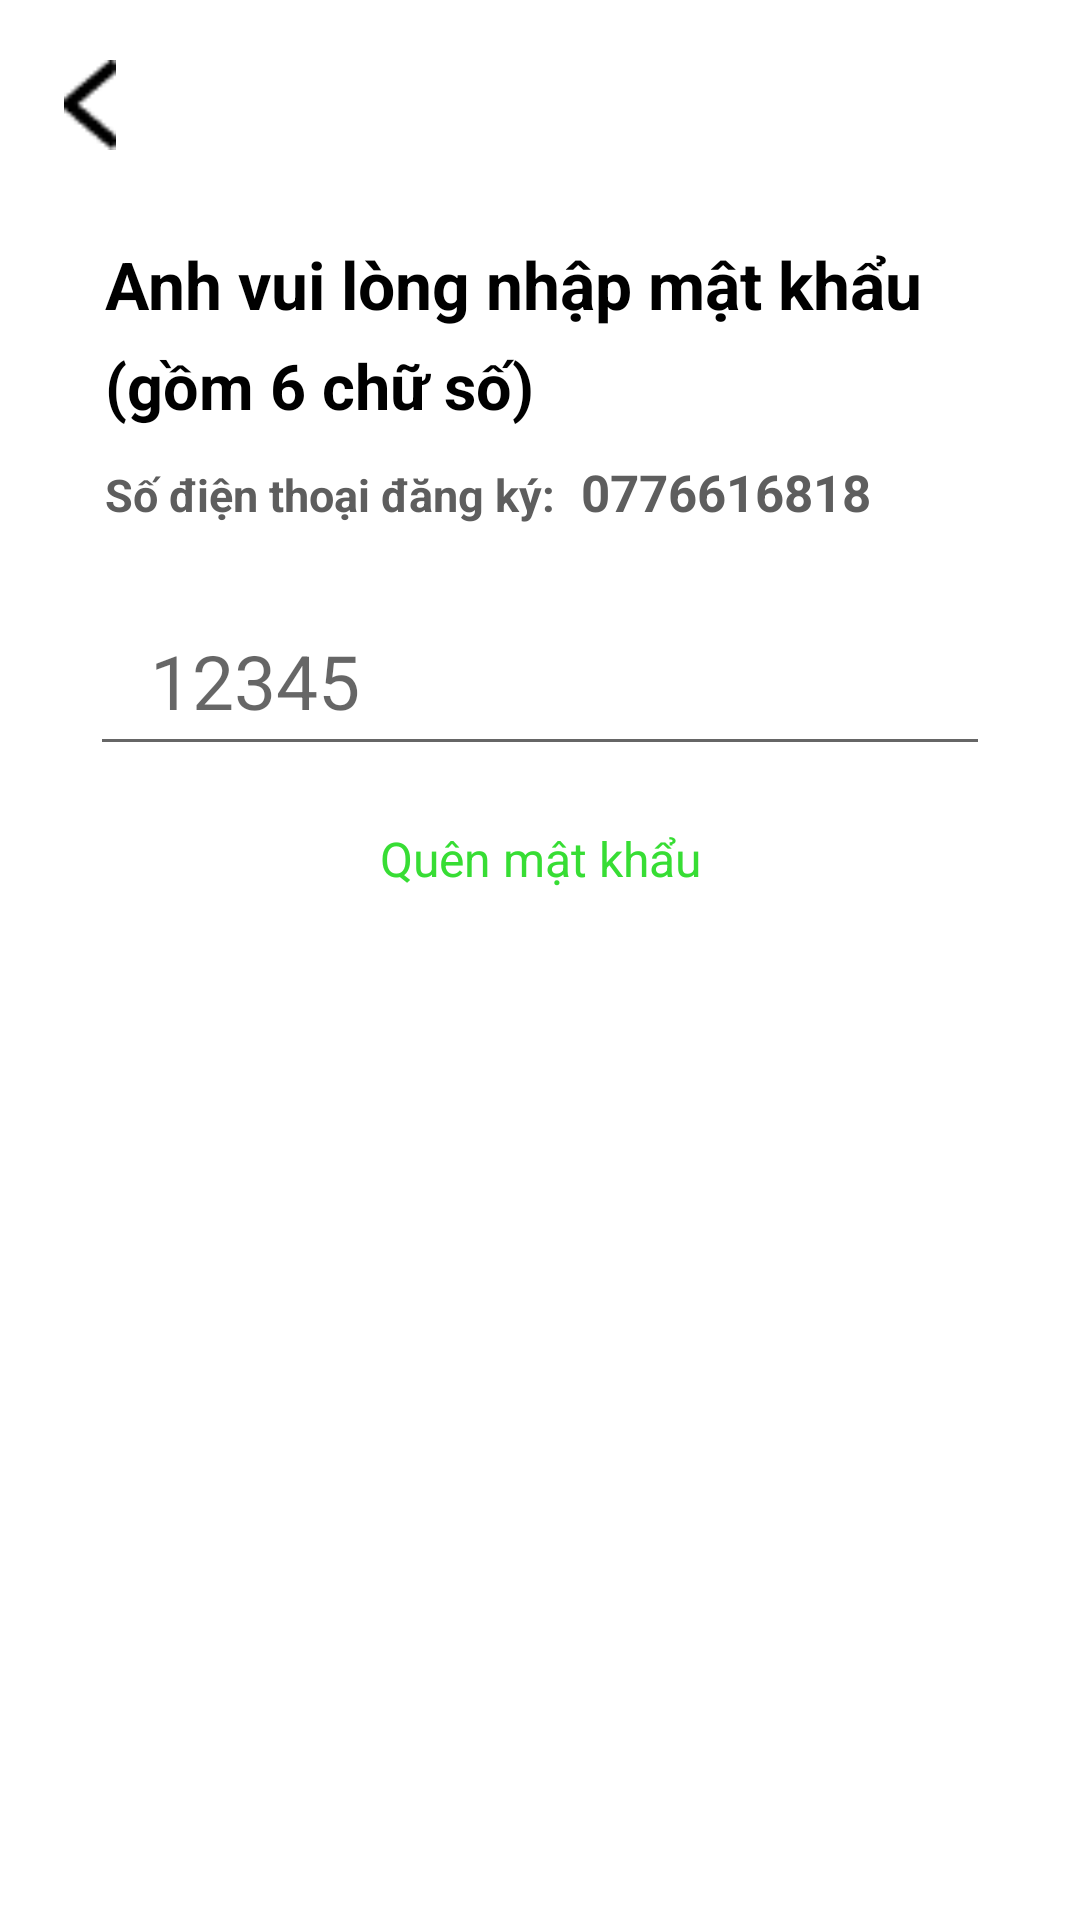

The Android layout XML behind this screen, and the referenced resources:
<!-- AndroidManifest.xml: application theme Theme.Duan1_customer -->
<!-- res/layout/activity_register_pass.xml -->
<?xml version="1.0" encoding="utf-8"?>
<LinearLayout xmlns:android="http://schemas.android.com/apk/res/android"
    xmlns:app="http://schemas.android.com/apk/res-auto"
    xmlns:tools="http://schemas.android.com/tools"
    android:layout_width="match_parent"
    android:layout_height="match_parent"
    android:orientation="vertical"
    tools:context=".RegisterPassActivity">
    <ImageView
        android:id="@+id/ivOut"
        android:layout_width="30dp"
        android:layout_height="30dp"
        android:layout_marginStart="15dp"
        android:layout_marginTop="20dp"
        android:src="@drawable/icon_out"/>
    <TextView
        android:layout_marginStart="35dp"
        android:layout_marginTop="30dp"
        android:textStyle="bold"
        android:layout_width="match_parent"
        android:layout_height="wrap_content"
        android:textColor="#000000"
        android:textSize="22dp"
        android:text="Anh vui lòng nhập mật khẩu"/>
    <TextView
        android:layout_marginStart="35dp"
        android:layout_marginTop="5dp"
        android:textStyle="bold"
        android:layout_width="match_parent"
        android:layout_height="wrap_content"
        android:textColor="#000000"
        android:textSize="21dp"
        android:text="(gồm 6 chữ số)"/>
    <LinearLayout
        android:layout_width="match_parent"
        android:layout_height="wrap_content"
        android:orientation="horizontal">
        <TextView
            android:layout_marginStart="35dp"
            android:layout_marginTop="10dp"
            android:textStyle="bold"
            android:layout_width="wrap_content"
            android:layout_height="wrap_content"
            android:textColor="#5E5E5E"
            android:textSize="15dp"
            android:text="Số điện thoại đăng ký: "/>
        <TextView
            android:id="@+id/tvSetPhone"
            android:layout_marginTop="10dp"
            android:textStyle="bold"
            android:layout_width="match_parent"
            android:layout_height="wrap_content"
            android:textColor="#5E5E5E"
            android:textSize="17dp"
            android:paddingStart="5dp"
            android:text="0776616818 "/>
    </LinearLayout>
    <LinearLayout
        android:layout_width="match_parent"
        android:layout_height="wrap_content"
        android:layout_marginTop="20dp"
        android:layout_marginStart="30dp"
        android:orientation="horizontal">
        <EditText
            android:id="@+id/edtPass"
            android:layout_width="300dp"
            android:layout_height="60dp"
            android:paddingStart="20dp"
            android:textSize="25dp"
            android:hint="12345"/>
        <ImageView
            android:id="@+id/ivDelete"
            android:layout_width="22dp"
            android:layout_height="22dp"
            android:layout_marginTop="25dp"
            android:background="@drawable/icon_x"/>
    </LinearLayout>

    <TextView
        android:layout_width="match_parent"
        android:layout_height="wrap_content"
        android:text="Quên mật khẩu"
        android:textColor="#37DD34"
        android:layout_marginTop="20dp"
        android:textSize="16dp"
        android:gravity="center"/>
    <LinearLayout
        android:layout_width="match_parent"
        android:layout_height="wrap_content"
        android:orientation="vertical"
        android:layout_marginTop="-10dp"
        android:paddingStart="330dp">
        <ImageView
            android:layout_width="50dp"
            android:layout_height="50dp"
            android:background="@drawable/icon_circle"/>
        <ImageView
            android:id="@+id/ivRight"
            android:layout_width="wrap_content"
            android:layout_height="wrap_content"
            android:layout_marginTop="-42.5dp"
            android:layout_marginStart="9dp"
            android:background="@drawable/icon_right"/>
    </LinearLayout>


</LinearLayout>
<!-- resources referenced by this layout -->
<resources>
  <!-- drawable icon_out: png bitmap (drawable, 293 bytes) -->
  <!-- drawable icon_right: png bitmap (drawable, 284 bytes) -->
  <style name="Theme.Duan1_customer" parent="Theme.MaterialComponents.DayNight.NoActionBar">
          
          <item name="colorPrimary">@color/purple_500</item>
          <item name="colorPrimaryVariant">@color/purple_700</item>
          <item name="colorOnPrimary">@color/white</item>
          
          <item name="colorSecondary">@color/teal_200</item>
          <item name="colorSecondaryVariant">@color/teal_700</item>
          <item name="colorOnSecondary">@color/black</item>
          
          <item name="android:statusBarColor">?attr/colorPrimaryVariant</item>
          <item name="android:windowFullscreen">true</item>
          
      </style>
  <color name="purple_500">#FF6200EE</color>
  <color name="purple_700">#FF3700B3</color>
  <color name="white">#FFFFFFFF</color>
  <color name="teal_200">#FF03DAC5</color>
  <color name="teal_700">#FF018786</color>
  <color name="black">#FF000000</color>
</resources>
